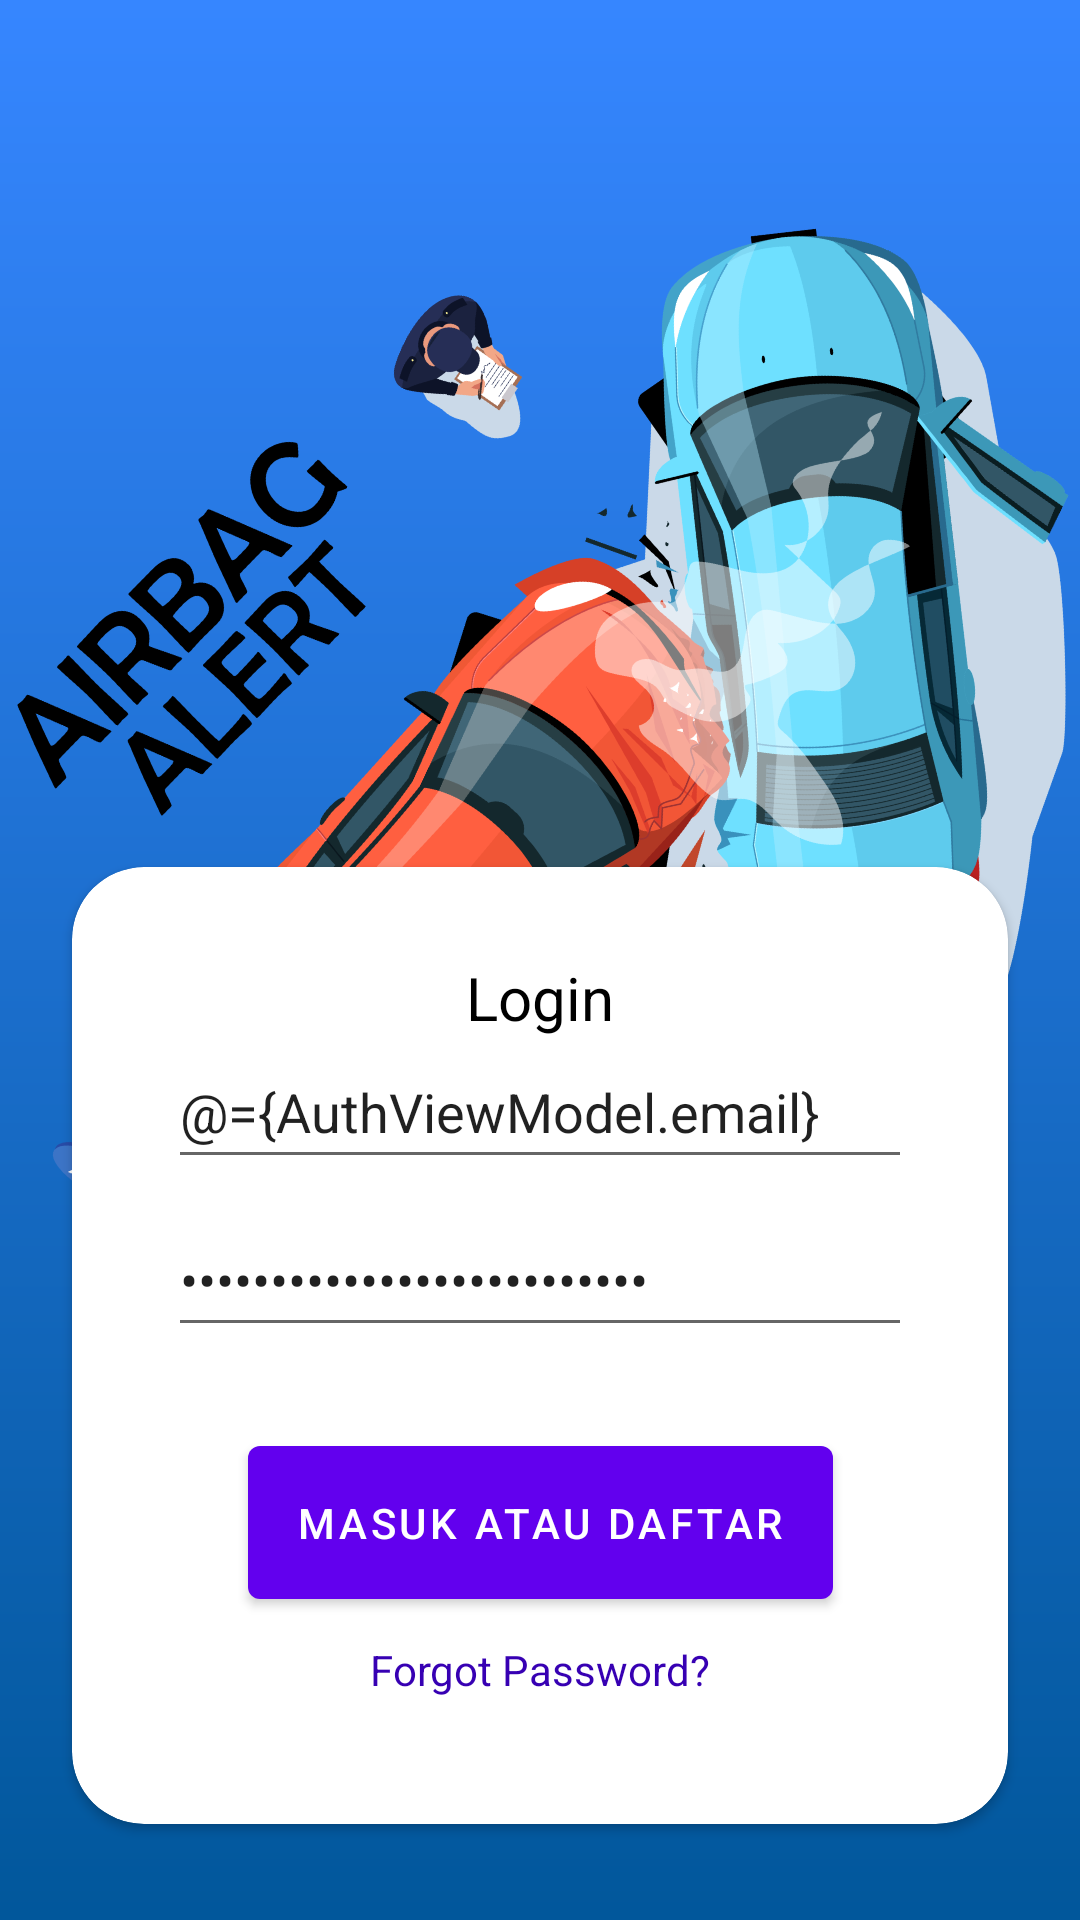

Layout XML and referenced resources for this Android screen:
<!-- AndroidManifest.xml: application theme Theme.AirbagAlert -->
<!-- res/layout/fragment_login.xml -->
<?xml version="1.0" encoding="utf-8"?>
<layout xmlns:android="http://schemas.android.com/apk/res/android"
    xmlns:app="http://schemas.android.com/apk/res-auto"
    xmlns:tools="http://schemas.android.com/tools">

    <data>

        <variable
            name="AuthViewModel"
            type="com.airmineral.airbagalert.ui.auth.AuthViewModel" />
    </data>

    <androidx.coordinatorlayout.widget.CoordinatorLayout
        android:layout_width="match_parent"
        android:layout_height="match_parent"
        android:background="@drawable/bg_gradient">

        <ImageView
            android:layout_width="wrap_content"
            android:layout_height="400dp"
            android:layout_marginTop="50dp"
            android:contentDescription="@string/cd_car"
            android:rotation="25"
            android:src="@drawable/img_crash_top" />

        <androidx.cardview.widget.CardView
            android:layout_width="match_parent"
            android:layout_height="wrap_content"
            android:layout_gravity="bottom"
            android:layout_marginStart="24dp"
            android:layout_marginEnd="24dp"
            android:layout_marginBottom="32dp"
            android:elevation="@dimen/cardview_default_elevation"
            app:cardCornerRadius="24dp">

            <androidx.constraintlayout.widget.ConstraintLayout
                android:id="@+id/container"
                android:layout_width="match_parent"
                android:layout_height="match_parent"
                android:paddingHorizontal="8dp"
                android:paddingBottom="42dp"
                tools:context=".ui.auth.LoginFragment">

                <TextView
                    android:layout_width="wrap_content"
                    android:layout_height="0dp"
                    android:layout_marginTop="30dp"
                    android:text="@string/login"
                    android:textColor="@color/black"
                    android:textSize="20sp"
                    app:layout_constraintEnd_toEndOf="parent"
                    app:layout_constraintStart_toStartOf="parent"
                    app:layout_constraintTop_toTopOf="parent" />

                <EditText
                    android:id="@+id/login_email"
                    android:layout_width="0dp"
                    android:layout_height="wrap_content"
                    android:layout_marginStart="24dp"
                    android:layout_marginTop="56dp"
                    android:layout_marginEnd="24dp"
                    android:autofillHints="emailAddress"
                    android:hint="@string/prompt_email"
                    android:inputType="textEmailAddress"
                    android:minHeight="48dp"
                    android:selectAllOnFocus="true"
                    android:text="@={AuthViewModel.email}"
                    app:layout_constraintEnd_toEndOf="parent"
                    app:layout_constraintStart_toStartOf="parent"
                    app:layout_constraintTop_toTopOf="parent" />

                <EditText
                    android:id="@+id/login_password"
                    android:layout_width="0dp"
                    android:layout_height="wrap_content"
                    android:layout_marginStart="24dp"
                    android:layout_marginTop="8dp"
                    android:layout_marginEnd="24dp"
                    android:autofillHints="password"
                    android:hint="@string/prompt_password"
                    android:imeActionLabel="@string/action_sign_in_short"
                    android:imeOptions="actionDone"
                    android:inputType="textPassword"
                    android:minHeight="48dp"
                    android:selectAllOnFocus="true"
                    android:text="@={AuthViewModel.password}"
                    android:textColorHint="#757575"
                    app:layout_constraintEnd_toEndOf="parent"
                    app:layout_constraintStart_toStartOf="parent"
                    app:layout_constraintTop_toBottomOf="@+id/login_email" />

                <TextView
                    android:id="@+id/login_failed"
                    android:layout_width="wrap_content"
                    android:layout_height="wrap_content"
                    android:layout_marginTop="8dp"
                    android:paddingHorizontal="16dp"
                    android:text="@{AuthViewModel.errorInfo}"
                    android:textAlignment="center"
                    android:textColor="@android:color/holo_red_dark"
                    app:layout_constraintEnd_toEndOf="@id/login_password"
                    app:layout_constraintStart_toStartOf="@id/login_password"
                    app:layout_constraintTop_toBottomOf="@id/login_password"
                    tools:text="Invalid username or password" />

                <com.google.android.material.button.MaterialButton
                    android:id="@+id/btn_login"
                    android:layout_width="wrap_content"
                    android:layout_height="wrap_content"
                    android:layout_marginBottom="30dp"
                    android:paddingVertical="16dp"
                    android:text="@string/action_sign_in"
                    app:layout_constraintEnd_toEndOf="parent"
                    app:layout_constraintStart_toStartOf="parent"
                    app:layout_constraintTop_toBottomOf="@+id/login_failed" />

                <TextView
                    android:id="@+id/login_forgot_password"
                    android:layout_width="wrap_content"
                    android:layout_height="0dp"
                    android:layout_marginTop="8dp"
                    android:text="@string/forgot_password"
                    android:textColor="@color/design_default_color_primary_dark"
                    android:textSize="14sp"
                    app:layout_constraintEnd_toEndOf="parent"
                    app:layout_constraintStart_toStartOf="parent"
                    app:layout_constraintTop_toBottomOf="@+id/btn_login" />

                <ProgressBar
                    android:id="@+id/loading"
                    android:layout_width="wrap_content"
                    android:layout_height="wrap_content"
                    android:layout_gravity="center"
                    android:visibility="gone"
                    app:layout_constraintEnd_toEndOf="@id/btn_login"
                    app:layout_constraintStart_toStartOf="@id/btn_login"
                    app:layout_constraintTop_toTopOf="@id/btn_login"
                    tools:visibility="visible" />
            </androidx.constraintlayout.widget.ConstraintLayout>
        </androidx.cardview.widget.CardView>
    </androidx.coordinatorlayout.widget.CoordinatorLayout>
</layout>
<!-- resources referenced by this layout -->
<resources>
  <color name="black">#FF000000</color>
  <!-- drawable bg_gradient (drawable) -->
  <?xml version="1.0" encoding="utf-8"?>
  <shape xmlns:android="http://schemas.android.com/apk/res/android">
      <gradient
          android:angle="90"
          android:endColor="@color/colorPrimary"
          android:startColor="@color/light_blue_900" />
  </shape>
  <!-- drawable img_crash_top: png bitmap (drawable, 413246 bytes) -->
  <string name="action_sign_in">Masuk atau Daftar</string>
  <string name="action_sign_in_short">Sign in</string>
  <string name="cd_car">Car crash top view</string>
  <string name="forgot_password">Forgot Password?</string>
  <string name="login">Login</string>
  <string name="prompt_email">Email</string>
  <string name="prompt_password">Password</string>
  <style name="Theme.AirbagAlert" parent="Theme.MaterialComponents.DayNight.DarkActionBar">
          
          <item name="colorPrimary">@color/purple_500</item>
          <item name="colorPrimaryVariant">@color/purple_700</item>
          <item name="colorOnPrimary">@color/white</item>
          
          <item name="colorSecondary">@color/teal_200</item>
          <item name="colorSecondaryVariant">@color/teal_700</item>
          <item name="colorOnSecondary">@color/black</item>
          
          <item name="android:statusBarColor">?attr/colorPrimaryVariant</item>
          
          <item name="android:actionMenuTextColor">@android:color/white</item>
      </style>
  <color name="colorPrimary">#3686FF</color>
  <color name="light_blue_900">#FF01579B</color>
  <color name="purple_500">#FF6200EE</color>
  <color name="purple_700">#FF3700B3</color>
  <color name="white">#FFFFFFFF</color>
  <color name="teal_200">#FF03DAC5</color>
  <color name="teal_700">#FF018786</color>
</resources>
